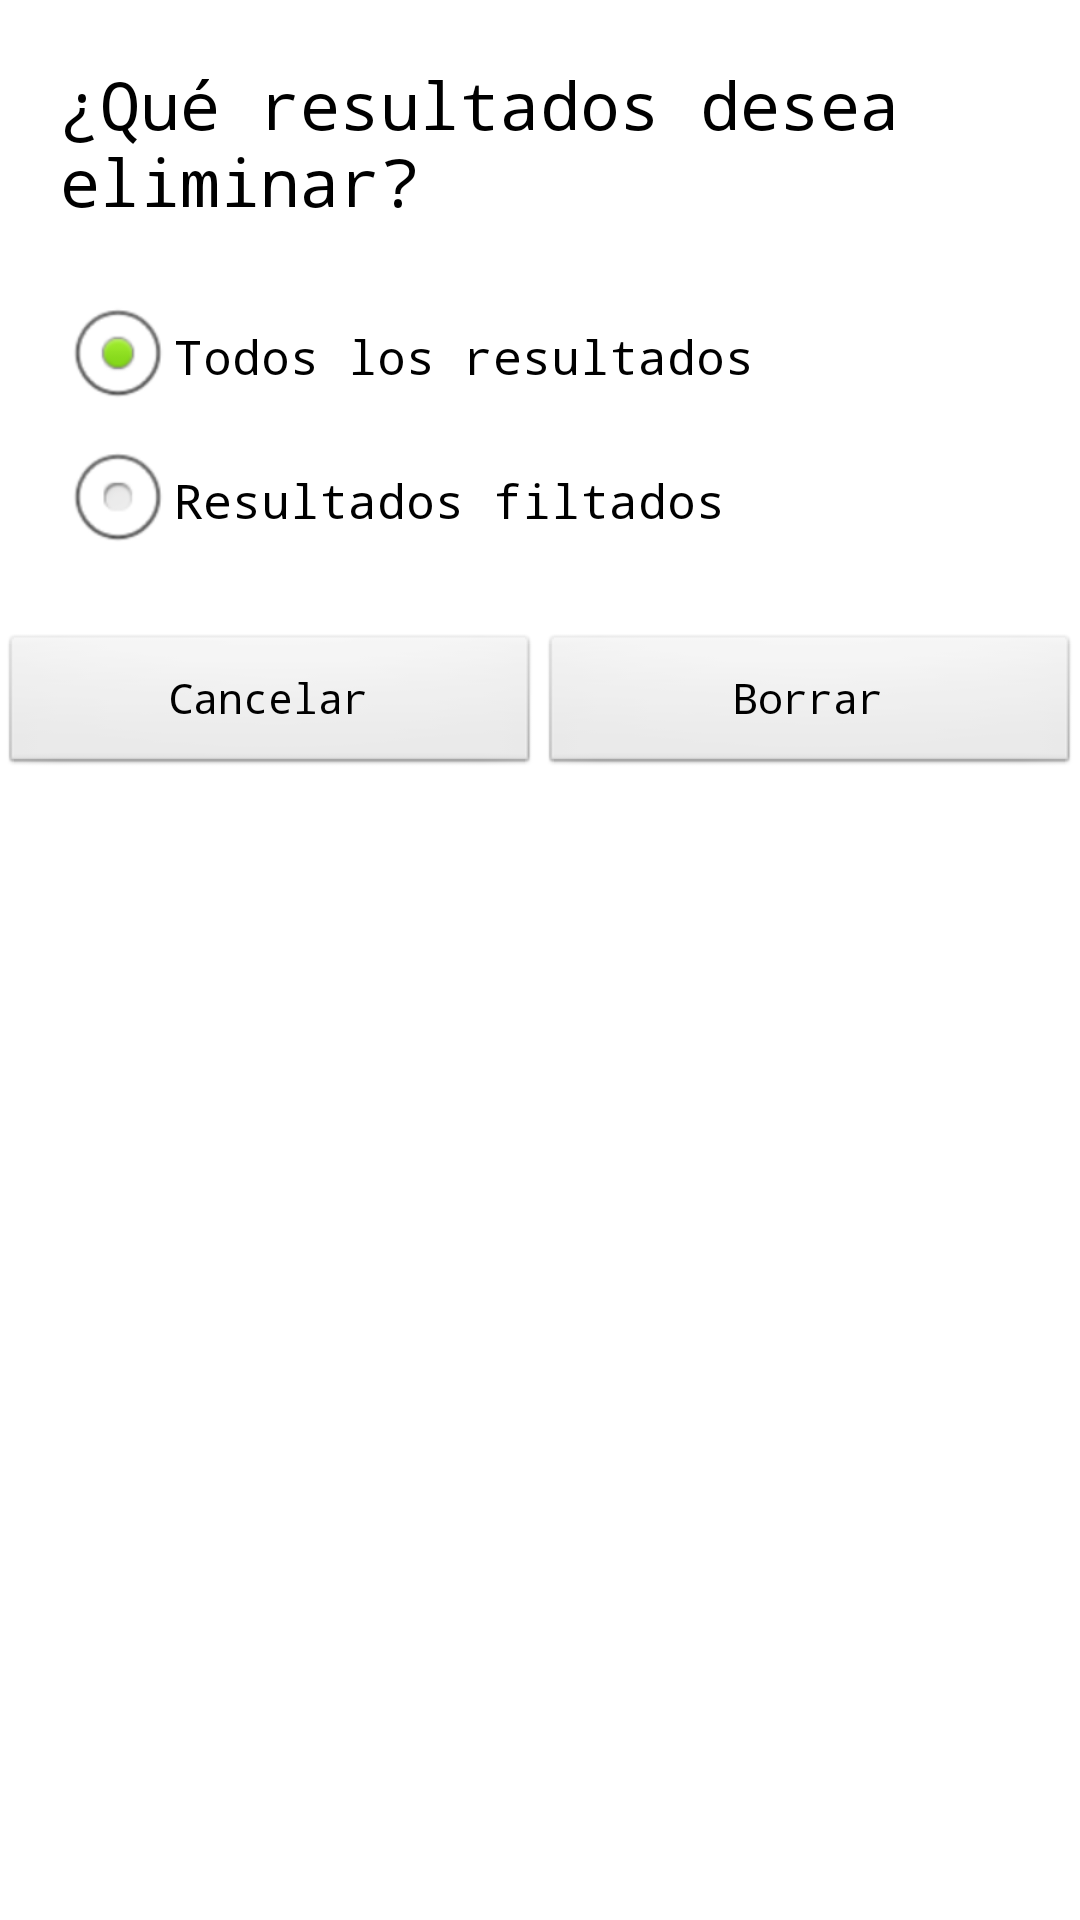

This screen was rendered from an Android layout file. Write that file and the resources it references.
<!-- AndroidManifest.xml: application theme AppTheme -->
<!-- res/layout/dialogo_borrar_res.xml -->
<?xml version="1.0" encoding="utf-8"?>

<LinearLayout xmlns:android="http://schemas.android.com/apk/res/android"
    android:layout_width="match_parent"
    android:layout_height="match_parent"
    android:orientation="vertical">

    <LinearLayout
        android:orientation="vertical"
        android:layout_width="match_parent"
        android:layout_height="match_parent">

        <TextView
            android:layout_width="match_parent"
            android:layout_height="wrap_content"
            android:textAppearance="?android:attr/textAppearanceLarge"
            android:text="¿Qué resultados desea eliminar?"
            android:gravity="top"
            android:layout_marginTop="20dp"
            android:layout_marginLeft="20dp" />

        <RadioGroup
            android:layout_width="match_parent"
            android:layout_height="wrap_content"
            android:layout_marginTop="20dp"
            android:layout_marginLeft="20dp">

            <RadioButton
                android:layout_width="wrap_content"
                android:layout_height="wrap_content"
                android:text="Todos los resultados"
                android:id="@+id/radioButtonExp1"
                android:checked="true" />

            <RadioButton
                android:layout_width="wrap_content"
                android:layout_height="wrap_content"
                android:text="Resultados filtados"
                android:id="@+id/radioButtonExp2" />
        </RadioGroup>

        <LinearLayout
            android:layout_width="match_parent"
            android:layout_height="wrap_content"
            android:layout_below="@+id/scrollView"
            android:orientation="horizontal"
            android:visibility="visible"
            android:layout_gravity="bottom"
            android:gravity="bottom"
            android:layout_marginTop="20dp">

            <Button
                android:id="@+id/cBorrar"
                android:layout_width="match_parent"
                android:layout_height="wrap_content"
                android:layout_weight="1"
                android:text="Cancelar" />

            <Button
                android:id="@+id/aBorrar"
                android:layout_width="match_parent"
                android:layout_height="wrap_content"
                android:layout_weight="1"
                android:text="Borrar" />
        </LinearLayout>
    </LinearLayout>

</LinearLayout>
<!-- resources referenced by this layout -->
<resources>
  <style name="AppTheme" parent="AppBaseTheme">
          <item name="android:typeface">monospace</item>
          
      </style>
  <style name="AppBaseTheme" parent="android:Theme.Light">
          
      </style>
</resources>
